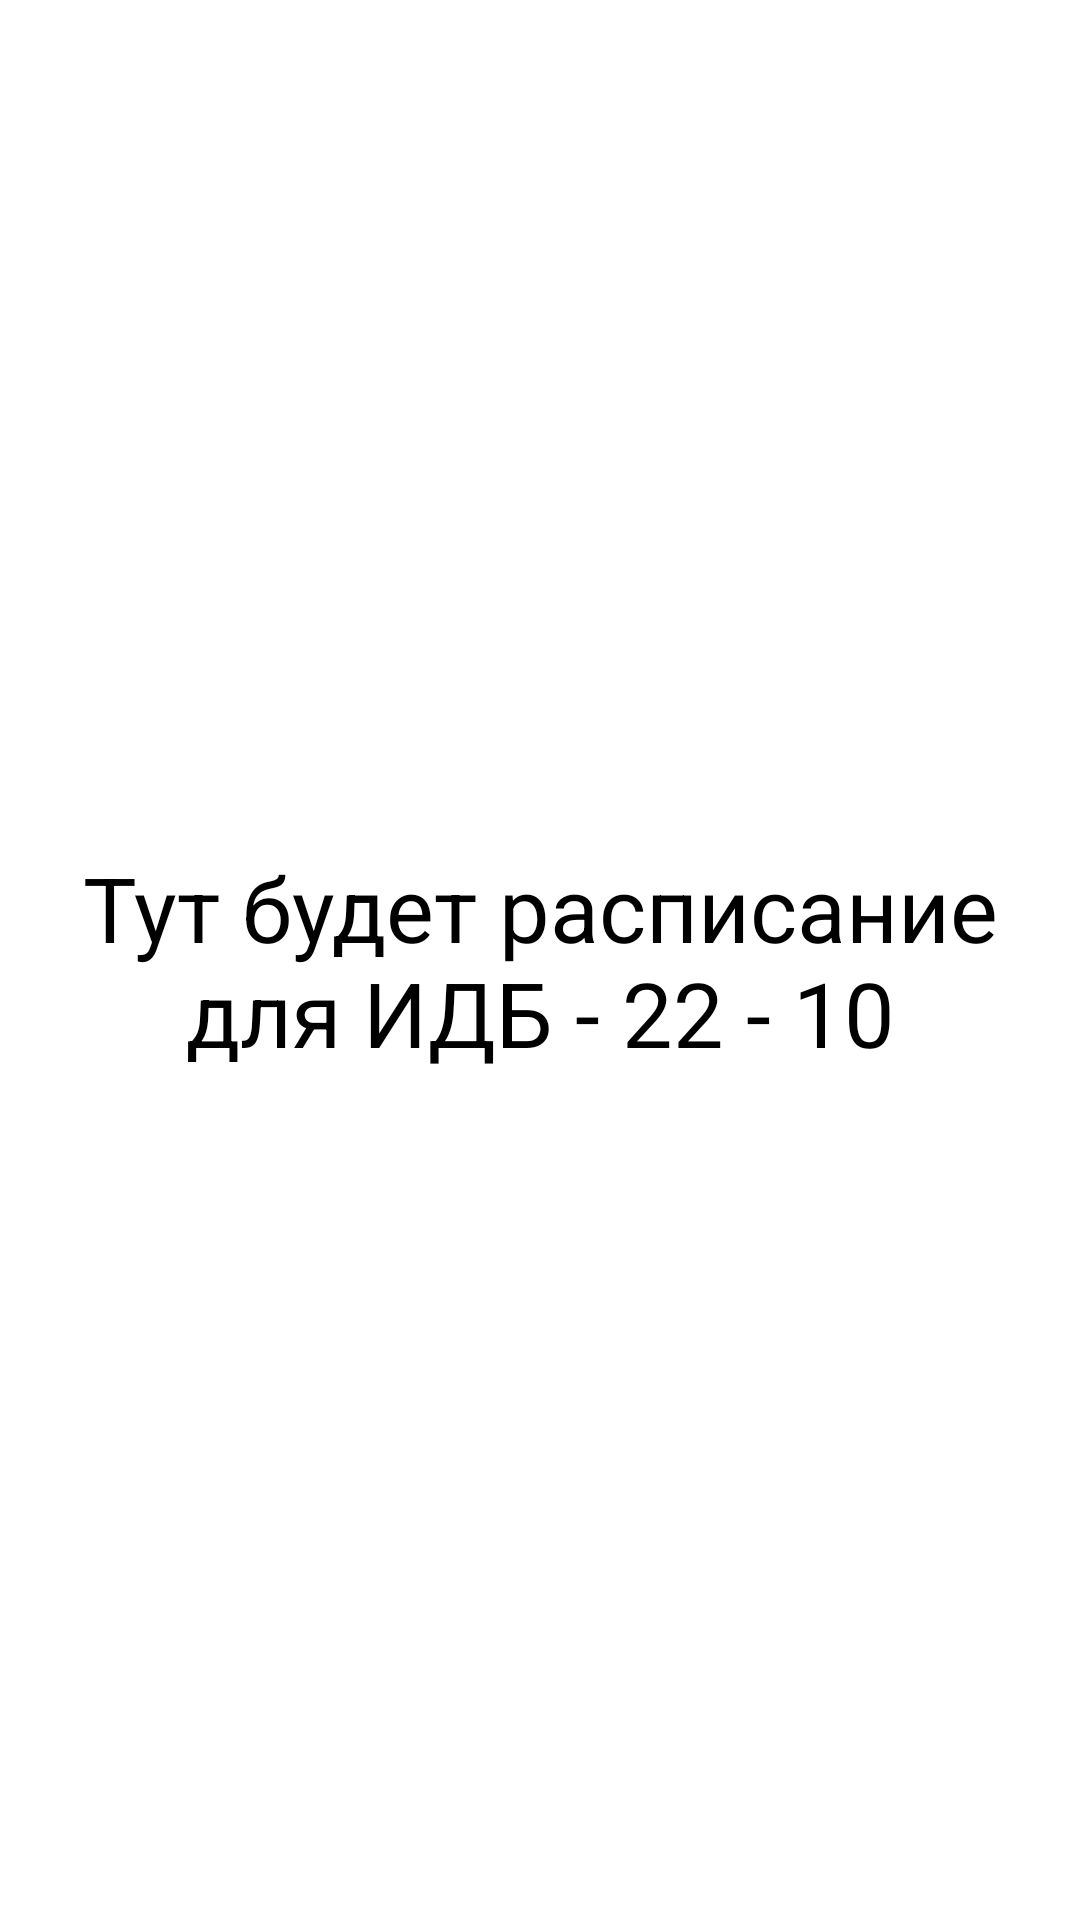

Android layout source for this screen:
<!-- AndroidManifest.xml: application theme Theme.StankimTimeTable -->
<!-- res/layout/fragment_idb2210.xml -->
<?xml version="1.0" encoding="utf-8"?>
<FrameLayout xmlns:android="http://schemas.android.com/apk/res/android"
    xmlns:tools="http://schemas.android.com/tools"
    android:layout_width="match_parent"
    android:layout_height="match_parent"
    tools:context=".ui.aply_infa.idb.Idb2210Fragment">

    
    <TextView
        android:layout_width="match_parent"
        android:layout_height="match_parent"
        android:gravity="center"
        android:textColor="@color/black"
        android:textSize="30sp"
        android:text="Тут будет расписание для ИДБ - 22 - 10" />

</FrameLayout>
<!-- resources referenced by this layout -->
<resources>
  <color name="black">#FF000000</color>
  <style name="Theme.StankimTimeTable" parent="Theme.MaterialComponents.DayNight.NoActionBar">
          
          <item name="colorPrimary">@color/purple_300</item>
          <item name="colorPrimaryVariant">@color/purple_300</item>
          <item name="colorOnPrimary">@color/white</item>
          
          <item name="colorSecondary">@color/purple_300</item>
          <item name="colorSecondaryVariant">@color/purple_300</item>
          <item name="colorOnSecondary">@color/black</item>
          
          <item name="android:statusBarColor" tools:targetApi="l">?attr/colorPrimaryVariant</item>
          
      </style>
  <color name="purple_300">#12705A</color>
  <color name="white">#FFFFFFFF</color>
</resources>
